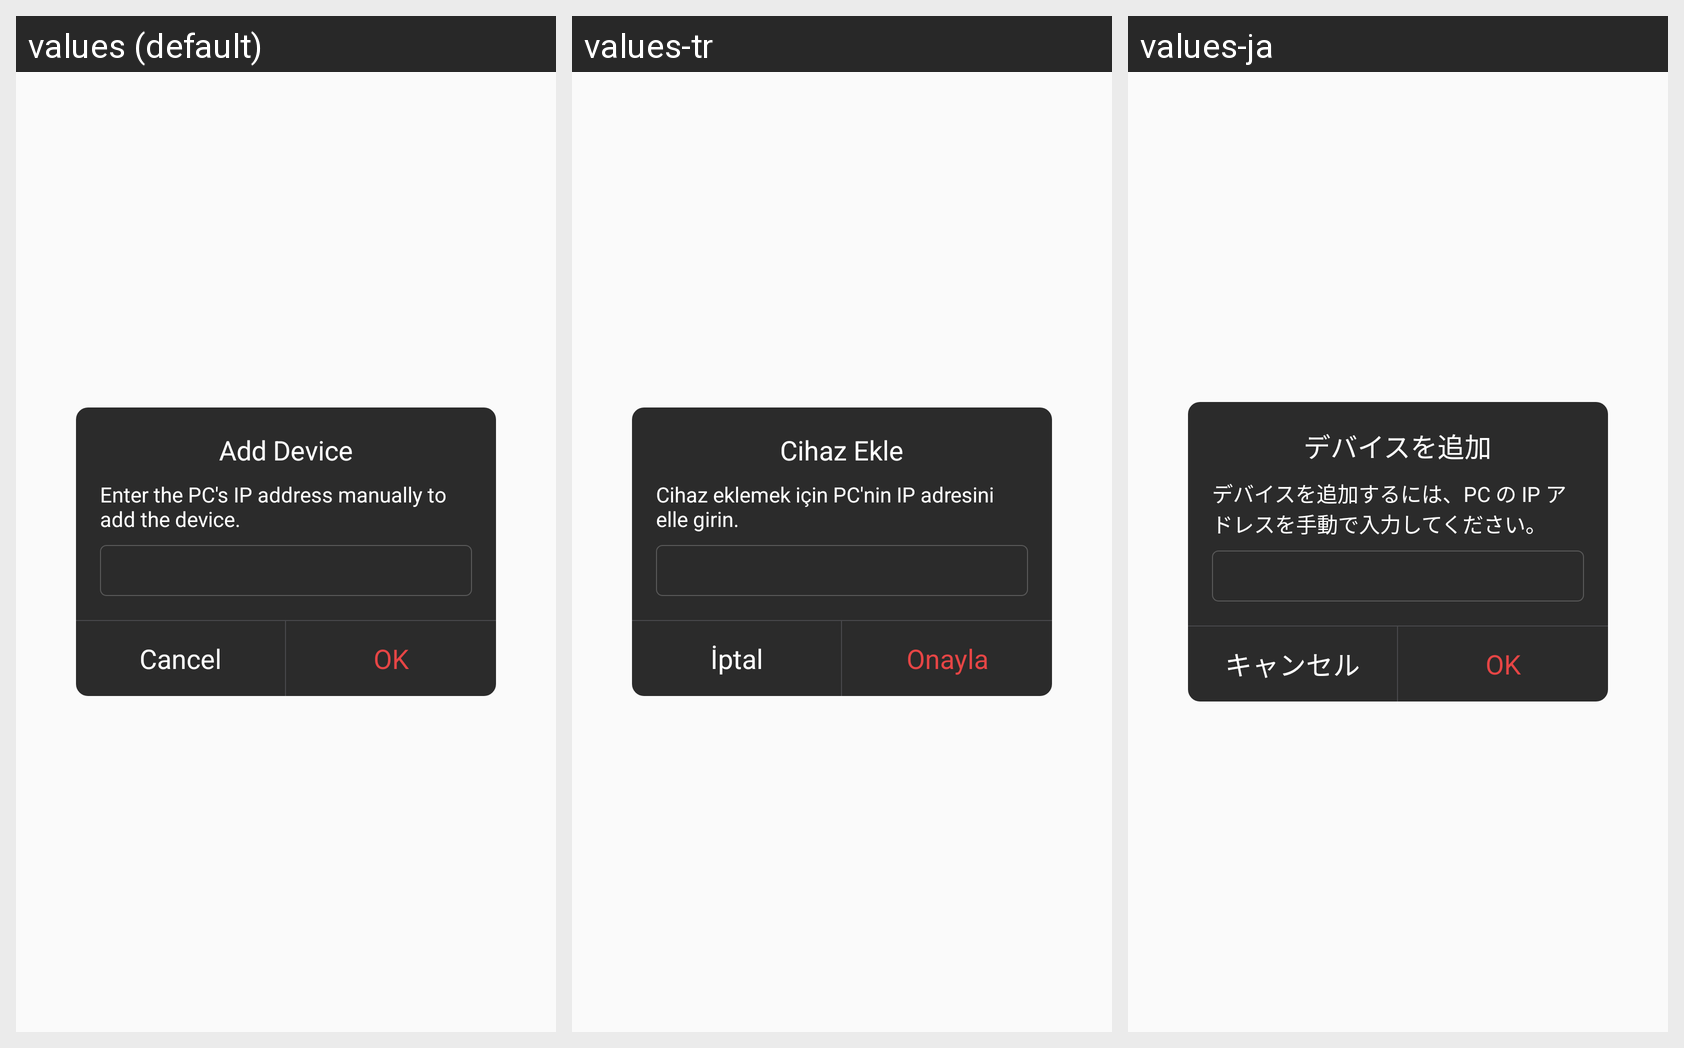

Strings drawn on this Android screen and how each of the app's shown locales translates them:
Android screen res/layout/dialog_add_pc.xml rendered under 3 locales, left to right: values (default), values-tr, values-ja. Device: Nexus 5 (rendered at 1080×1920; each locale shown at half size, 540×960, under a caption strip naming it); theme AppTheme.
Other locales in the repository, not shown: values-de, values-es, values-fr, values-it, values-ko, values-pt, values-ru, values-zh-rCN, values-zh-rTW.
Strings drawn on this screen, with the default value and each locale's value (text and hints the layout hard-codes, and strings that could not be matched under every locale, appear in the picture but are not listed):

AddDevice
  values: Add Device
  values-tr: Cihaz Ekle
  values-ja: デバイスを追加

AddDeviceTip
  values: Enter the PC's IP address manually to add the device.
  values-tr: Cihaz eklemek için PC'nin IP adresini elle girin.
  values-ja: デバイスを追加するには、PC の IP アドレスを手動で入力してください。

Cancel
  values: Cancel
  values-tr: İptal
  values-ja: キャンセル

Confirm
  values: OK
  values-tr: Onayla
  values-ja: OK
